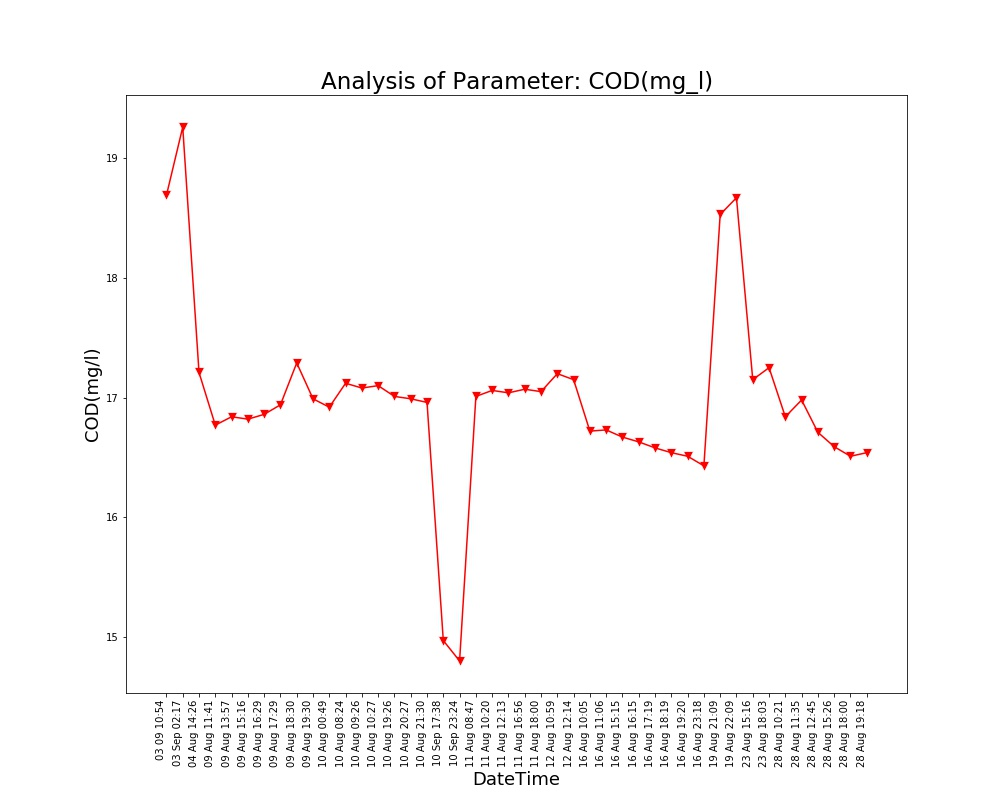

Values plotted in this chart, from the file beside it:
Unnamed: 0, DateTime, Date, Time, COD(mg/l)
0.0, 04 Aug 14:26, 04 Aug 2021, 14:26:24, 17.21
1.0, 09 Aug 11:41, 09 Aug 2021, 11:41:48, 16.77
2.0, 09 Aug 13:57, 09 Aug 2021, 13:57:19, 16.84
3.0, 09 Aug 15:16, 09 Aug 2021, 15:16:19, 16.82
4.0, 09 Aug 16:29, 09 Aug 2021, 16:29:24, 16.86
5.0, 09 Aug 17:29, 09 Aug 2021, 17:29:51, 16.94
6.0, 09 Aug 18:30, 09 Aug 2021, 18:30:16, 17.29
7.0, 09 Aug 19:30, 09 Aug 2021, 19:30:40, 16.99
8.0, 10 Aug 00:49, 10 Aug 2021, 00:49:39, 16.92
9.0, 10 Aug 08:24, 10 Aug 2021, 08:24:01, 17.12
10.0, 10 Aug 09:26, 10 Aug 2021, 09:26:56, 17.08
11.0, 10 Aug 10:27, 10 Aug 2021, 10:27:28, 17.1
12.0, 10 Aug 19:26, 10 Aug 2021, 19:26:33, 17.01
13.0, 10 Aug 20:27, 10 Aug 2021, 20:27:03, 16.99
14.0, 10 Aug 21:30, 10 Aug 2021, 21:30:23, 16.96
15.0, 11 Aug 08:47, 11 Aug 2021, 08:47:06, 17.01
16.0, 11 Aug 10:20, 11 Aug 2021, 10:20:04, 17.06
17.0, 11 Aug 12:13, 11 Aug 2021, 12:13:36, 17.04
18.0, 11 Aug 16:56, 11 Aug 2021, 16:56:21, 17.07
19.0, 11 Aug 18:00, 11 Aug 2021, 18:00:02, 17.05
20.0, 12 Aug 10:59, 12 Aug 2021, 10:59:37, 17.2
21.0, 12 Aug 12:14, 12 Aug 2021, 12:14:31, 17.15
22.0, 16 Aug 10:05, 16 Aug 2021, 10:05:25, 16.72
23.0, 16 Aug 11:06, 16 Aug 2021, 11:06:03, 16.73
24.0, 16 Aug 15:15, 16 Aug 2021, 15:15:28, 16.67
25.0, 16 Aug 16:15, 16 Aug 2021, 16:15:54, 16.63
26.0, 16 Aug 17:19, 16 Aug 2021, 17:19:32, 16.58
27.0, 16 Aug 18:19, 16 Aug 2021, 18:19:53, 16.54
28.0, 16 Aug 19:20, 16 Aug 2021, 19:20:17, 16.51
29.0, 16 Aug 23:18, 16 Aug 2021, 23:18:09, 16.43
30.0, 19 Aug 21:09, 19 Aug 2021, 21:09:25, 18.53
31.0, 19 Aug 22:09, 19 Aug 2021, 22:09:52, 18.67
32.0, 23 Aug 15:16, 23 Aug 2021, 15:16:38, 17.15
33.0, 23 Aug 18:03, 23 Aug 2021, 18:03:46, 17.25
34.0, 28 Aug 10:21, 28 Aug 2021, 10:21:18, 16.84
35.0, 28 Aug 11:35, 28 Aug 2021, 11:35:06, 16.98
36.0, 28 Aug 12:45, 28 Aug 2021, 12:45:39, 16.71
37.0, 28 Aug 15:26, 28 Aug 2021, 15:26:51, 16.59
38.0, 28 Aug 18:00, 28 Aug 2021, 18:00:08, 16.51
39.0, 28 Aug 19:18, 28 Aug 2021, 19:18:38, 16.54
, 03 Sep 02:17, 03 Sep 2021, 02:17:33, 19.26
, 03 09 10:54, 03 Sep 2021, 10:54:46, 18.69
, 10 Sep 17:38, 10 Sep 2021, 17:38:26, 14.97
, 10 Sep 23:24, 10 Sep 2021, 23:24:03, 14.8
